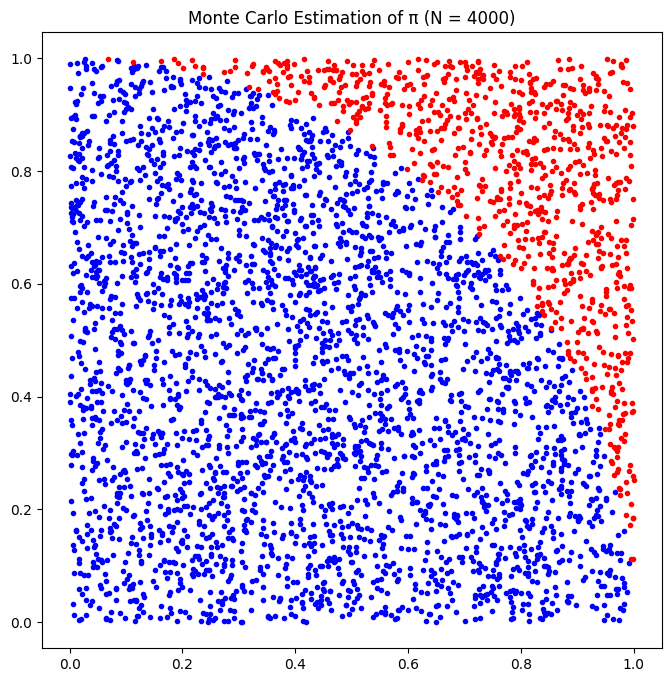
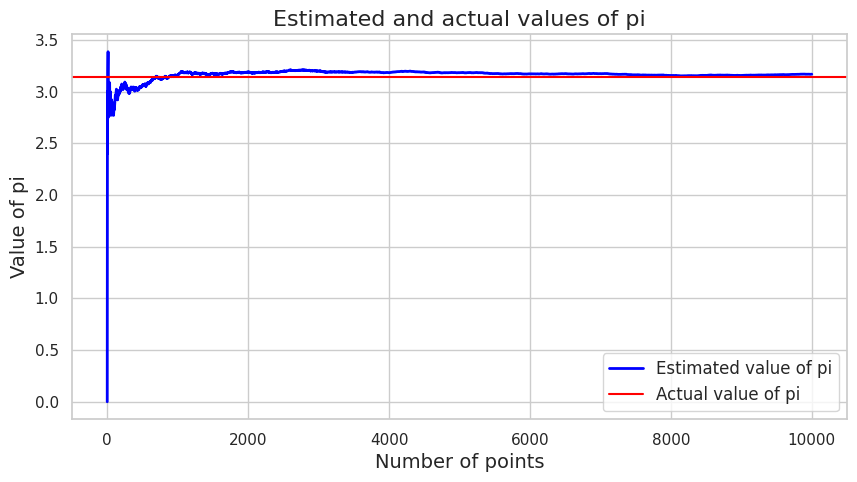

These figures' Python source, in order: (Note: this script raises an exception after producing the figures.)

import random
import math
import matplotlib.pyplot as plt
import seaborn as sns

def estimate_pi(N):
    inside_circle = 0

    x_inside = []
    y_inside = []
    x_outside = []
    y_outside = []

    for _ in range(N):
        x = random.uniform(0, 1)
        y = random.uniform(0, 1)
        distance = math.sqrt(x**2 + y**2)

        if distance <= 1:
            inside_circle += 1
            x_inside.append(x)
            y_inside.append(y)
        else:
            x_outside.append(x)
            y_outside.append(y)

    pi_estimate = (inside_circle / N) * 4

    return pi_estimate, x_inside, y_inside, x_outside, y_outside

N = 4000
pi_estimate, x_inside, y_inside, x_outside, y_outside = estimate_pi(N)
actual_pi = math.pi
pi_difference = abs(actual_pi - pi_estimate)

print(f"Estimated π: {pi_estimate:.6f}")
print(f"Actual π: {actual_pi:.6f}")
print(f"Difference: {pi_difference:.6f}")

plt.figure(figsize=(8, 8))
plt.scatter(x_inside, y_inside, color='blue', marker='.')
plt.scatter(x_outside, y_outside, color='red', marker='.')
plt.title(f"Monte Carlo Estimation of π (N = {N})")
plt.axis('equal')
plt.show()

def monte_carlo_pi(num_points):
    points_inside_circle = 0
    pi_values = []
    for i in range(num_points):
        x = random.uniform(0, 1)
        y = random.uniform(0, 1)
        distance = math.sqrt(x**2 + y**2)
        if distance <= 1:
            points_inside_circle += 1
        pi_estimate = 4 * points_inside_circle / (i+1)
        pi_values.append(pi_estimate)
    return pi_values

num_points = 10000
pi_values = monte_carlo_pi(num_points)

# Set Seaborn style
sns.set(style="whitegrid")

# Plotting the estimated and actual values of pi
plt.figure(figsize=(10, 5))
sns.lineplot(data=pi_values, label='Estimated value of pi', color='blue', linewidth=2)
plt.axhline(y=math.pi, color='red', linestyle='-', label='Actual value of pi')
plt.title('Estimated and actual values of pi', fontsize=16)
plt.xlabel('Number of points', fontsize=14)
plt.ylabel('Value of pi', fontsize=14)
plt.legend(fontsize=12)
plt.show()

def calculate_difference_pi_estimate(n):
    pi_estimate, _, _, _, _ = estimate_pi(n)
    return abs(pi_estimate - math.pi)

def calculate_average_difference_pi_estimate(n, num_trials=100):
    differences = [calculate_difference_pi_estimate(n) for _ in range(num_trials)]
    return np.mean(differences)

data = [calculate_average_difference_pi_estimate(n) for n in [10**i for i in range(0, 6)]]

fig, (ax1, ax2) = plt.subplots(1, 2, figsize=(12, 5))

# Plotting the data on the first subplot (log scale)
ax1.plot([10**i for i in range(0, 6)], data, marker='o', linestyle='-', label='Log Scale')
ax1.set_xscale('log')  
ax1.set_yscale('log')  
ax1.set_ylabel('Error')
ax1.set_title('Logarithmic Scale')
ax1.grid(True)
ax1.legend()

# Plotting the data on the second subplot (linear scale)
ax2.plot([10**i for i in range(0, 6)], data, marker='o', linestyle='-', color='orange', label='Linear Scale')
ax2.set_ylabel('Error')
ax2.set_title('Linear Scale')
ax2.grid(True)
ax2.legend()

plt.tight_layout()

plt.show()